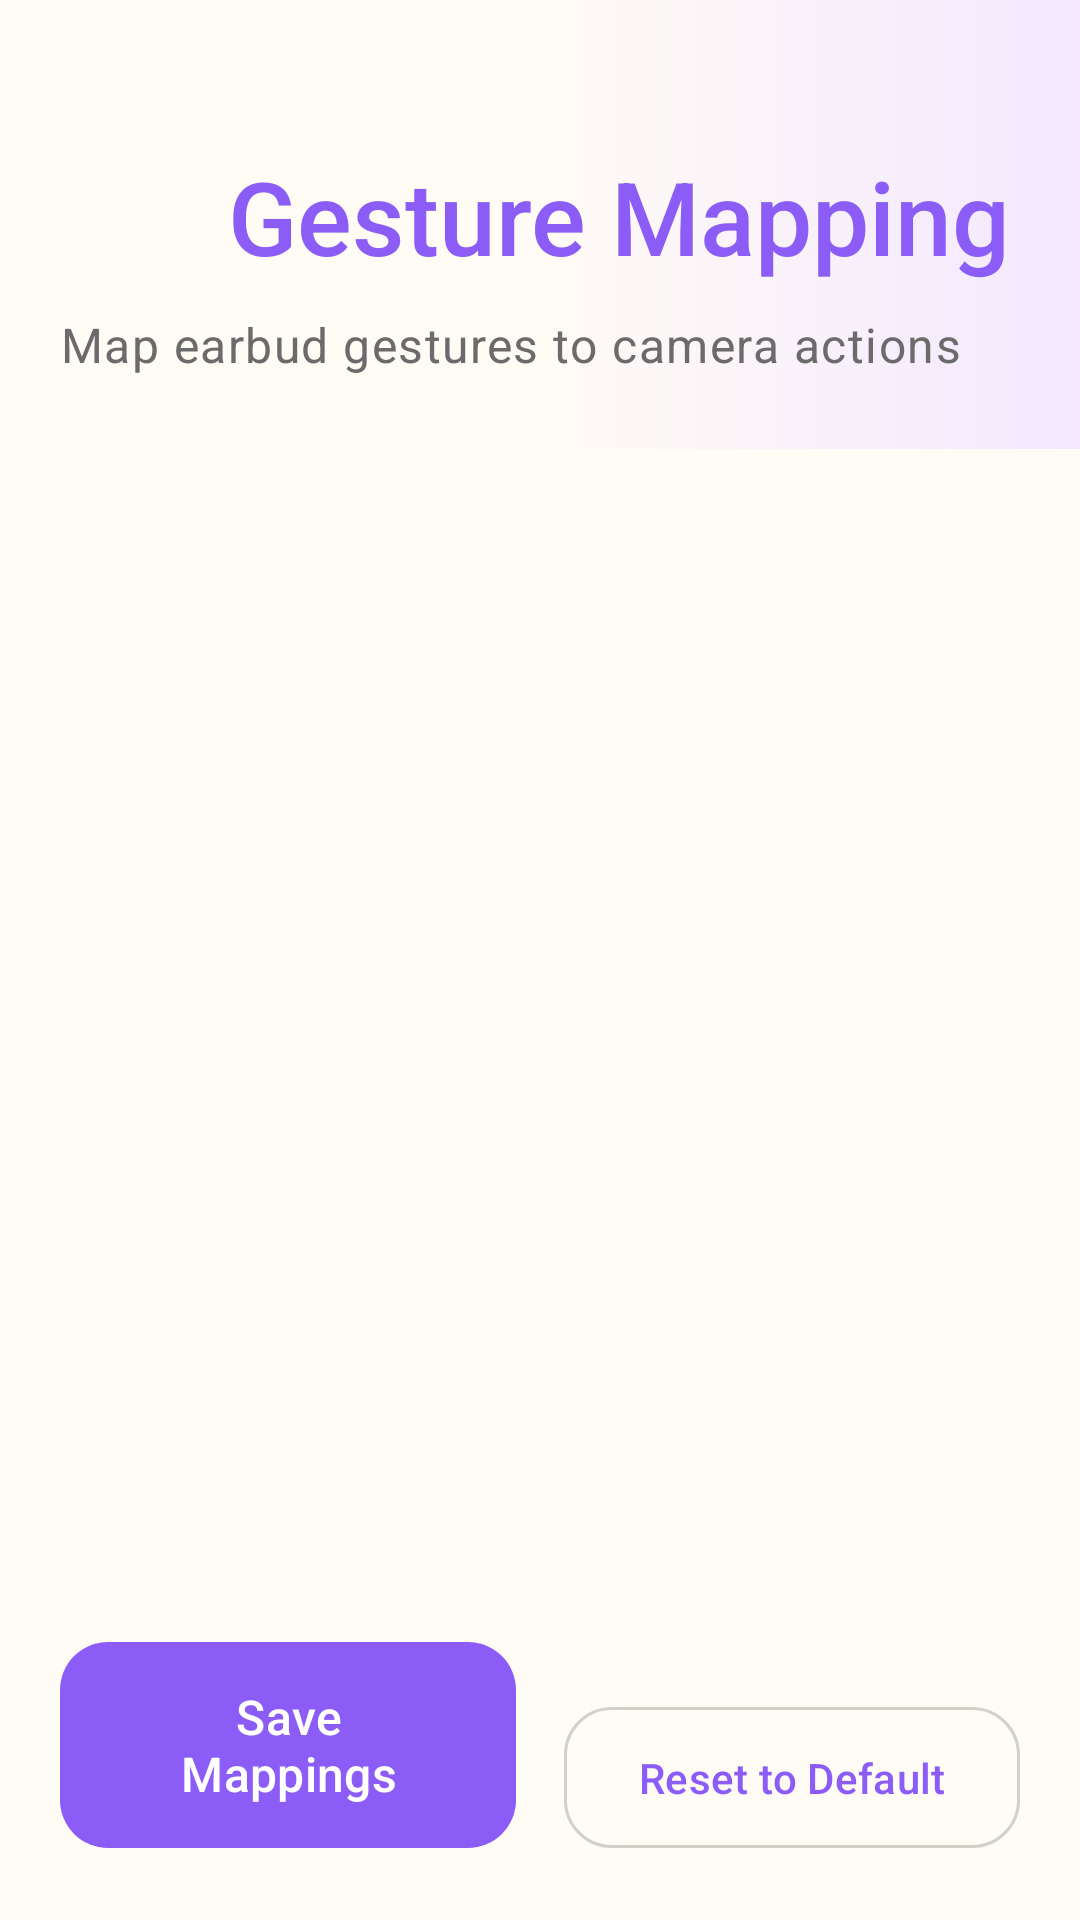

Here is an Android app screen rendered from its layout file. Give the layout XML and the strings, colors and styles it references.
<!-- AndroidManifest.xml: application theme Theme.EarShot -->
<!-- res/layout/fragment_gesture.xml -->
<?xml version="1.0" encoding="utf-8"?>
<androidx.constraintlayout.widget.ConstraintLayout
    xmlns:android="http://schemas.android.com/apk/res/android"
    xmlns:app="http://schemas.android.com/apk/res-auto"
    xmlns:tools="http://schemas.android.com/tools"
    android:layout_width="match_parent"
    android:layout_height="match_parent"
    android:fitsSystemWindows="false"
    android:background="@color/md_theme_background"
    tools:context=".ui.gesture.GestureFragment">

    
    <LinearLayout
        android:id="@+id/headerSection"
        android:layout_width="0dp"
        android:layout_height="wrap_content"
        android:orientation="vertical"
        android:paddingHorizontal="20dp"
        android:paddingTop="48dp"
        android:paddingBottom="24dp"
        android:background="@drawable/bg_header_gradient"
        app:layout_constraintEnd_toEndOf="parent"
        app:layout_constraintStart_toStartOf="parent"
        app:layout_constraintTop_toTopOf="parent">

        <LinearLayout
            android:layout_width="match_parent"
            android:layout_height="wrap_content"
            android:orientation="horizontal"
            android:gravity="center_vertical">

            <ImageButton
                android:id="@+id/btnBack"
                android:layout_width="48dp"
                android:layout_height="48dp"
                android:background="?attr/selectableItemBackgroundBorderless"
                android:src="@drawable/ic_arrow_back"
                app:tint="@color/md_theme_primary"
                android:contentDescription="@string/nav_home" />

            <TextView
                android:id="@+id/tvTitle"
                android:layout_width="0dp"
                android:layout_height="wrap_content"
                android:layout_weight="1"
                android:layout_marginStart="8dp"
                android:text="@string/gesture_title"
                android:textAppearance="@style/TextAppearance.EarShot.HeadlineLarge"
                android:textColor="@color/md_theme_primary" />

        </LinearLayout>

        <TextView
            android:id="@+id/tvSubtitle"
            android:layout_width="wrap_content"
            android:layout_height="wrap_content"
            android:layout_marginTop="8dp"
            android:text="@string/gesture_subtitle"
            android:textAppearance="@style/TextAppearance.EarShot.BodyLarge"
            android:textColor="?attr/colorOnSurfaceVariant" />

    </LinearLayout>

    
    <androidx.recyclerview.widget.RecyclerView
        android:id="@+id/rvGestures"
        android:layout_width="0dp"
        android:layout_height="0dp"
        android:layout_marginTop="16dp"
        android:clipToPadding="false"
        android:paddingHorizontal="20dp"
        app:layoutManager="androidx.recyclerview.widget.LinearLayoutManager"
        app:layout_constraintBottom_toTopOf="@id/btnSave"
        app:layout_constraintEnd_toEndOf="parent"
        app:layout_constraintStart_toStartOf="parent"
        app:layout_constraintTop_toBottomOf="@id/headerSection"
        tools:listitem="@layout/item_gesture" />

    
    <com.google.android.material.button.MaterialButton
        android:id="@+id/btnSave"
        style="@style/Widget.EarShot.Button.Primary"
        android:layout_width="0dp"
        android:layout_height="wrap_content"
        android:layout_marginStart="20dp"
        android:layout_marginEnd="8dp"
        android:layout_marginBottom="20dp"
        android:text="@string/gesture_save"
        app:layout_constraintBottom_toBottomOf="parent"
        app:layout_constraintEnd_toStartOf="@id/btnReset"
        app:layout_constraintStart_toStartOf="parent" />

    
    <com.google.android.material.button.MaterialButton
        android:id="@+id/btnReset"
        style="@style/Widget.EarShot.Button.Secondary"
        android:layout_width="0dp"
        android:layout_height="wrap_content"
        android:layout_marginStart="8dp"
        android:layout_marginEnd="20dp"
        android:layout_marginBottom="20dp"
        android:text="@string/gesture_reset"
        app:layout_constraintBottom_toBottomOf="parent"
        app:layout_constraintEnd_toEndOf="parent"
        app:layout_constraintStart_toEndOf="@id/btnSave" />

</androidx.constraintlayout.widget.ConstraintLayout>
<!-- res/layout/item_gesture.xml (included above) -->
<?xml version="1.0" encoding="utf-8"?>
<com.google.android.material.card.MaterialCardView
    xmlns:android="http://schemas.android.com/apk/res/android"
    xmlns:app="http://schemas.android.com/apk/res-auto"
    xmlns:tools="http://schemas.android.com/tools"
    android:layout_width="match_parent"
    android:layout_height="wrap_content"
    android:layout_marginBottom="12dp"
    style="@style/Widget.EarShot.Card.Premium">

    <androidx.constraintlayout.widget.ConstraintLayout
        android:layout_width="match_parent"
        android:layout_height="wrap_content"
        android:padding="16dp">

        
        <FrameLayout
            android:id="@+id/iconContainer"
            android:layout_width="48dp"
            android:layout_height="48dp"
            android:background="@drawable/bg_icon_container_premium"
            app:layout_constraintStart_toStartOf="parent"
            app:layout_constraintTop_toTopOf="parent">

            <ImageView
                android:id="@+id/ivGestureIcon"
                android:layout_width="24dp"
                android:layout_height="24dp"
                android:layout_gravity="center"
                android:src="@drawable/ic_gesture"
                android:contentDescription="@string/gesture_title"
                app:tint="?attr/colorPrimary" />

        </FrameLayout>

        
        <TextView
            android:id="@+id/tvGestureName"
            android:layout_width="0dp"
            android:layout_height="wrap_content"
            android:layout_marginStart="16dp"
            android:textAppearance="@style/TextAppearance.EarShot.TitleMedium"
            android:textColor="?attr/colorOnSurface"
            app:layout_constraintEnd_toEndOf="parent"
            app:layout_constraintStart_toEndOf="@id/iconContainer"
            app:layout_constraintTop_toTopOf="@id/iconContainer"
            tools:text="Single Tap" />

        
        <com.google.android.material.textfield.TextInputLayout
            android:id="@+id/tilAction"
            style="@style/Widget.EarShot.TextInputLayout"
            android:layout_width="0dp"
            android:layout_height="wrap_content"
            android:layout_marginStart="16dp"
            android:layout_marginTop="8dp"
            android:hint="@string/action_take_photo"
            app:endIconMode="dropdown_menu"
            app:layout_constraintEnd_toEndOf="parent"
            app:layout_constraintStart_toEndOf="@id/iconContainer"
            app:layout_constraintTop_toBottomOf="@id/tvGestureName">

            <AutoCompleteTextView
                android:id="@+id/actvAction"
                android:layout_width="match_parent"
                android:layout_height="wrap_content"
                android:inputType="none"
                tools:text="Take Photo" />

        </com.google.android.material.textfield.TextInputLayout>

    </androidx.constraintlayout.widget.ConstraintLayout>

</com.google.android.material.card.MaterialCardView>
<!-- resources referenced by this layout -->
<resources>
  <color name="md_theme_background">#FFFBF5</color>
  <color name="md_theme_primary">#8B5CF6</color>
  <!-- drawable bg_icon_container_premium (drawable) -->
  <?xml version="1.0" encoding="utf-8"?>
  <shape xmlns:android="http://schemas.android.com/apk/res/android"
      android:shape="rectangle">
      <solid android:color="@color/md_theme_primaryContainer"/>
      <corners android:radius="16dp"/>
  </shape>
  <string name="action_take_photo">Take Photo</string>
  <string name="gesture_reset">Reset to Default</string>
  <string name="gesture_save">Save Mappings</string>
  <string name="gesture_subtitle">Map earbud gestures to camera actions</string>
  <string name="gesture_title">Gesture Mapping</string>
  <string name="nav_home">Home</string>
  <style name="TextAppearance.EarShot.BodyLarge" parent="TextAppearance.Material3.BodyLarge">
          <item name="fontFamily">sans-serif</item>
          <item name="android:textSize">16sp</item>
      </style>
  <style name="TextAppearance.EarShot.HeadlineLarge" parent="TextAppearance.Material3.HeadlineLarge">
          <item name="fontFamily">sans-serif-medium</item>
          <item name="android:textSize">34sp</item>
      </style>
  <style name="TextAppearance.EarShot.TitleMedium" parent="TextAppearance.Material3.TitleMedium">
          <item name="fontFamily">sans-serif-medium</item>
          <item name="android:textSize">18sp</item>
      </style>
  <style name="Widget.EarShot.Card.Premium" parent="Widget.EarShot.Card">
          <item name="cardBackgroundColor">@color/glass_surface</item>
          <item name="cardElevation">4dp</item>
      </style>
  <color name="md_theme_primaryContainer">#F3E8FF</color>
  <color name="glass_surface">#FFFFFF</color>
  <color name="md_theme_onPrimary">#FFFFFF</color>
  <color name="md_theme_onPrimaryContainer">#6B21A8</color>
  <color name="md_theme_secondary">#F97316</color>
  <color name="md_theme_onSecondary">#FFFFFF</color>
  <color name="md_theme_secondaryContainer">#FFEDD5</color>
  <color name="md_theme_onSecondaryContainer">#7C2D12</color>
  <color name="md_theme_tertiary">#14B8A6</color>
  <color name="md_theme_onTertiary">#FFFFFF</color>
  <color name="md_theme_tertiaryContainer">#CCFBF1</color>
  <color name="md_theme_onTertiaryContainer">#134E4A</color>
  <color name="md_theme_error">#EF4444</color>
  <color name="md_theme_onError">#FFFFFF</color>
  <color name="md_theme_errorContainer">#FEE2E2</color>
  <color name="md_theme_onErrorContainer">#991B1B</color>
  <color name="md_theme_onBackground">#1C1C1E</color>
  <color name="md_theme_surface">#FFFFFF</color>
  <color name="md_theme_onSurface">#1C1C1E</color>
  <color name="md_theme_surfaceVariant">#F5F0EB</color>
  <color name="md_theme_onSurfaceVariant">#6B6B6B</color>
  <color name="md_theme_outline">#D4CFC7</color>
  <color name="md_theme_outlineVariant">#E8E4DE</color>
  <color name="md_theme_inverseSurface">#2D2D2D</color>
  <color name="md_theme_inverseOnSurface">#F5F5F5</color>
  <color name="md_theme_inversePrimary">#C4B5FD</color>
  <style name="ShapeAppearance.EarShot.SmallComponent" parent="ShapeAppearance.Material3.SmallComponent">
          <item name="cornerFamily">rounded</item>
          <item name="cornerSize">16dp</item>
      </style>
  <style name="ShapeAppearance.EarShot.MediumComponent" parent="ShapeAppearance.Material3.MediumComponent">
          <item name="cornerFamily">rounded</item>
          <item name="cornerSize">20dp</item>
      </style>
  <style name="ShapeAppearance.EarShot.LargeComponent" parent="ShapeAppearance.Material3.LargeComponent">
          <item name="cornerFamily">rounded</item>
          <item name="cornerSize">28dp</item>
      </style>
  <color name="card_premium_background">#FFFFFF</color>
  <color name="card_premium_stroke">#F5E6D3</color>
</resources>
